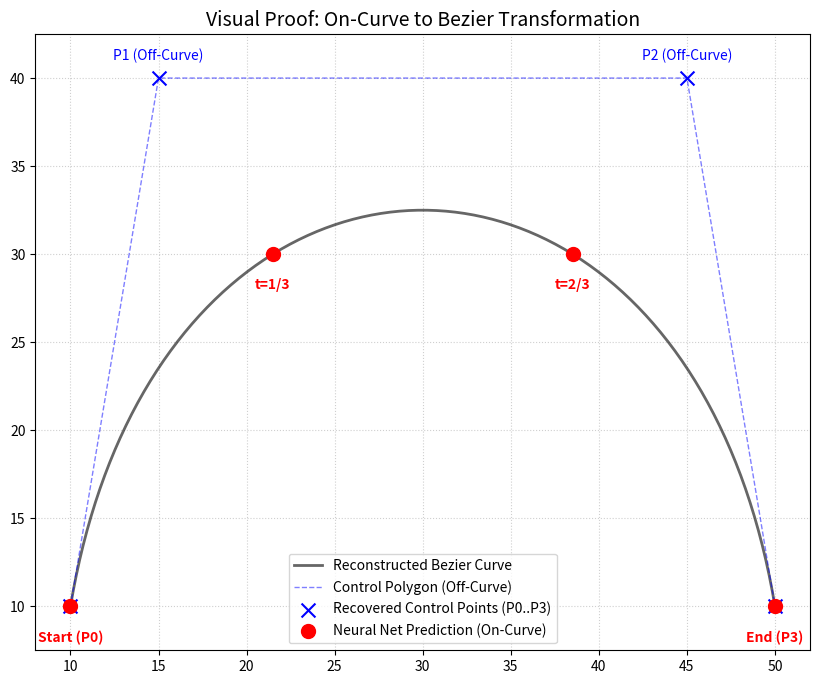

Write the Python code that produced this figure.
import numpy as np
import matplotlib.pyplot as plt
import matplotlib.patches as patches


def get_bezier_point(t, p0, p1, p2, p3):
    """标准的贝塞尔曲线计算公式"""
    return (
        (1 - t) ** 3 * p0
        + 3 * (1 - t) ** 2 * t * p1
        + 3 * (1 - t) * t**2 * p2
        + t**3 * p3
    )


def visualize_transform():
    # 1. 我们的魔法矩阵 (之前验证过的逆矩阵)
    # M_inv = A^-1
    transform_matrix = np.array(
        [
            [1.0, 0.0, 0.0, 0.0],
            [-5 / 6, 3.0, -1.5, 1 / 3],
            [1 / 3, -1.5, 3.0, -5 / 6],
            [0.0, 0.0, 0.0, 1.0],
        ]
    )

    # 2. 设置 Ground Truth (上帝视角)
    # 假设这是真实的贝塞尔控制点 (P0, P1, P2, P3)
    # 注意：P1 和 P2 故意设置得很远，模拟"控制点溢出"的情况
    gt_controls = np.array(
        [
            [10, 10],  # P0 (Start)
            [15, 40],  # P1 (Control 1 - 飞得很远)
            [45, 40],  # P2 (Control 2 - 飞得很远)
            [50, 10],  # P3 (End)
        ]
    )

    # 3. 模拟"神经网络看到的东西" (采样实点)
    # 计算贝塞尔曲线在 t=[0, 1/3, 2/3, 1] 处的坐标
    t_samples = [0, 1 / 3, 2 / 3, 1]
    on_curve_points = np.array([get_bezier_point(t, *gt_controls) for t in t_samples])

    # 4. 执行转换 (模拟模型推理后的后处理)
    # [4, 4] @ [4, 2] -> [4, 2]
    # recovered_controls 就是我们需要输出给 SVG 的东西
    recovered_controls = transform_matrix @ on_curve_points

    # --- 开始绘图 ---
    plt.figure(figsize=(10, 8))
    ax = plt.gca()

    # A. 画出完美的贝塞尔曲线 (用还原后的点画)
    t_smooth = np.linspace(0, 1, 100)
    curve_smooth = np.array(
        [get_bezier_point(t, *recovered_controls) for t in t_smooth]
    )
    plt.plot(
        curve_smooth[:, 0],
        curve_smooth[:, 1],
        "k-",
        linewidth=2,
        label="Reconstructed Bezier Curve",
        alpha=0.6,
    )

    # B. 画出"虚点" (控制点 P0-P3) - 也就是 GT 和 还原结果
    # 画控制手柄 (P0-P1, P2-P3)
    plt.plot(
        recovered_controls[:, 0],
        recovered_controls[:, 1],
        "b--",
        linewidth=1,
        alpha=0.5,
        label="Control Polygon (Off-Curve)",
    )
    plt.scatter(
        recovered_controls[:, 0],
        recovered_controls[:, 1],
        color="blue",
        marker="x",
        s=100,
        label="Recovered Control Points (P0..P3)",
        zorder=5,
    )

    # C. 画出"实点" (On-Curve Points) - 也就是神经网络预测的目标
    plt.scatter(
        on_curve_points[:, 0],
        on_curve_points[:, 1],
        color="red",
        s=100,
        label="Neural Net Prediction (On-Curve)",
        zorder=6,
    )

    # 标注文字
    labels_on = ["Start (P0)", "t=1/3", "t=2/3", "End (P3)"]
    for i, txt in enumerate(labels_on):
        plt.text(
            on_curve_points[i, 0],
            on_curve_points[i, 1] - 2,
            txt,
            color="red",
            ha="center",
            fontweight="bold",
        )

    labels_off = ["", "P1 (Off-Curve)", "P2 (Off-Curve)", ""]
    for i, txt in enumerate(labels_off):
        if txt:
            plt.text(
                recovered_controls[i, 0],
                recovered_controls[i, 1] + 1,
                txt,
                color="blue",
                ha="center",
            )

    # 设置图表
    plt.title("Visual Proof: On-Curve to Bezier Transformation", fontsize=14)
    plt.legend(loc="lower center")
    plt.grid(True, linestyle=":", alpha=0.6)
    plt.axis("equal")  # 保证比例一致，不拉伸

    # 打印数值验证
    print("Ground Truth Controls:\n", gt_controls)
    print("\nRecovered Controls:\n", recovered_controls)
    print("\nError (Max Diff):", np.max(np.abs(gt_controls - recovered_controls)))

    plt.show()


if __name__ == "__main__":
    visualize_transform()
